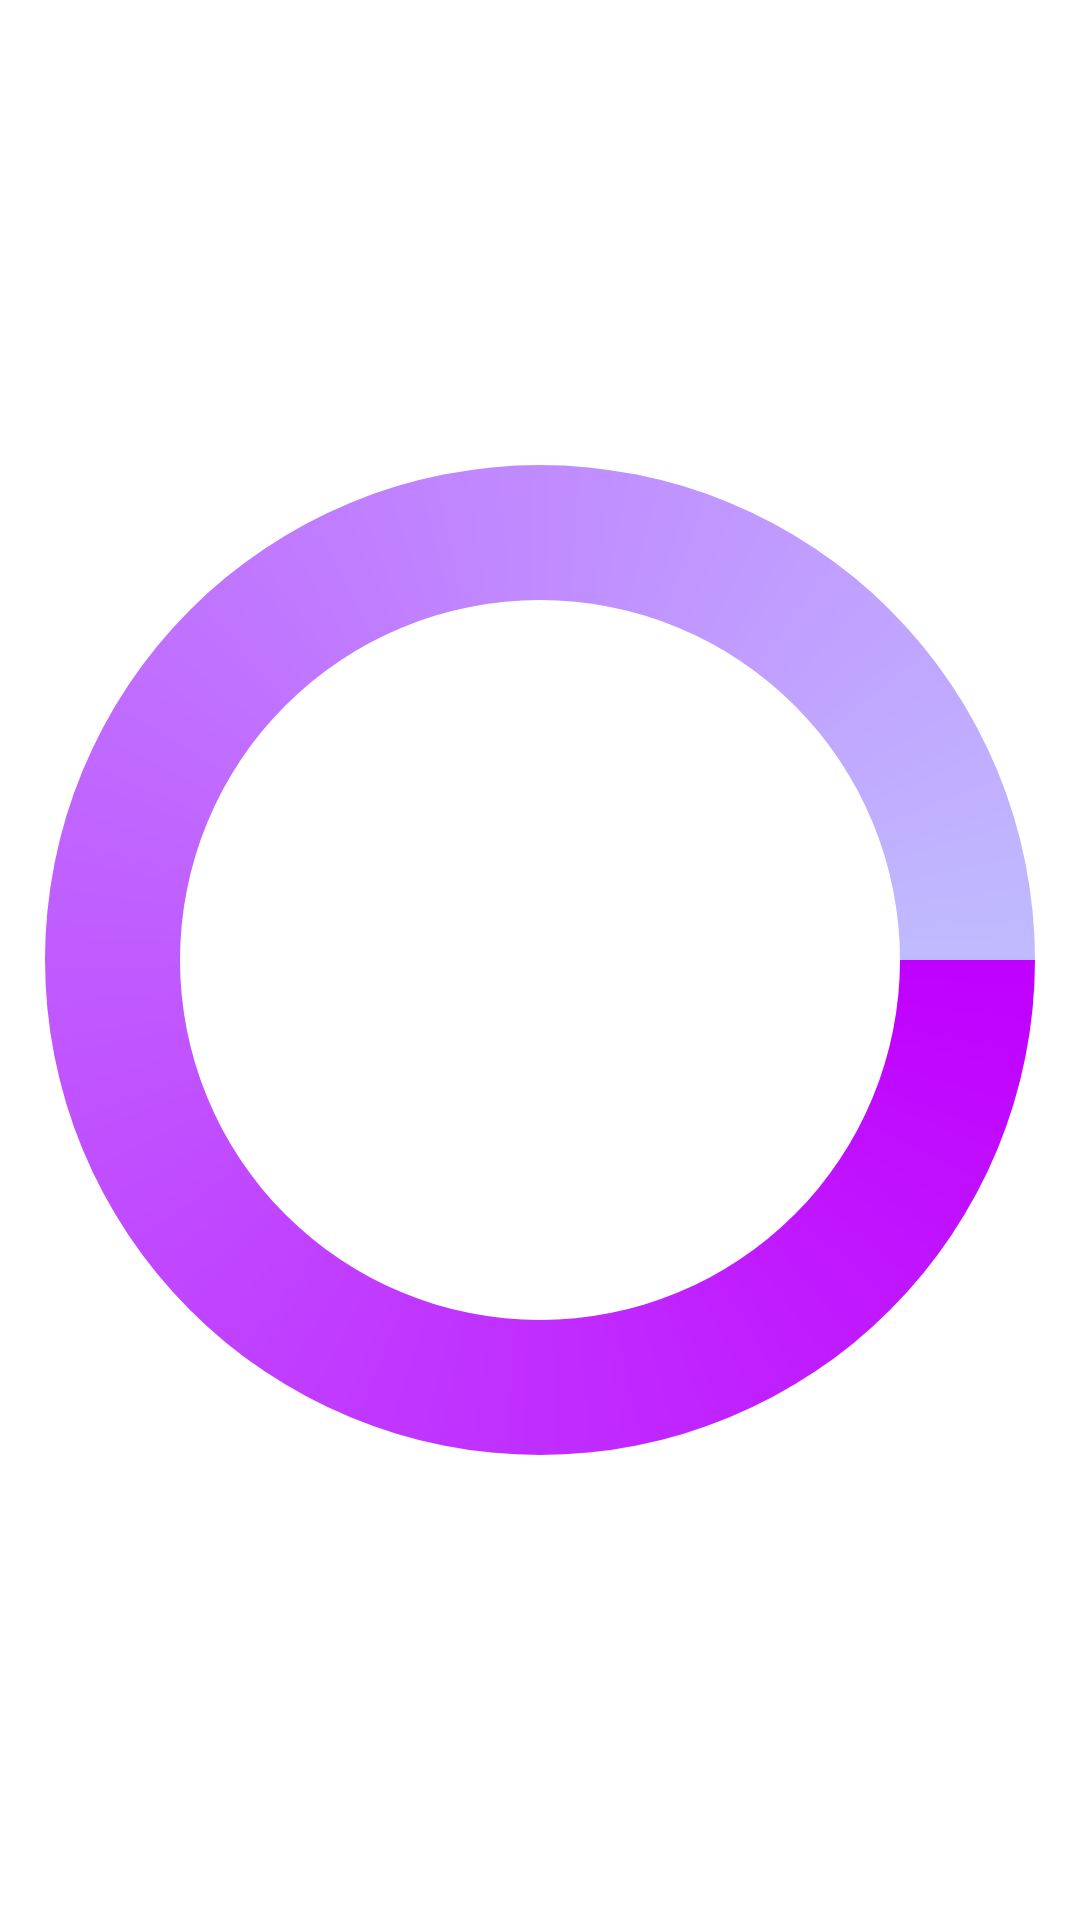

Android layout source for this screen:
<!-- AndroidManifest.xml: application theme AppTheme -->
<!-- res/layout/my_progress.xml -->
<?xml version="1.0" encoding="utf-8"?>
<ProgressBar xmlns:android="http://schemas.android.com/apk/res/android"
    android:layout_width="match_parent"
    android:layout_height="match_parent" 
    android:indeterminateDrawable="@drawable/myprogress_style" />
<!-- resources referenced by this layout -->
<resources>
  <!-- drawable myprogress_style (drawable) -->
  <?xml version="1.0" encoding="utf-8"?>
  <rotate xmlns:android="http://schemas.android.com/apk/res/android" 
      android:pivotX="50%"
      android:pivotY="50%"
      android:fromDegrees="0"
      android:toDegrees="360">
      
     <shape android:shape="ring" 
               android:innerRadiusRatio="3" 
            android:thicknessRatio="8" 
            android:useLevel="false">  
  
      <gradient 
          android:type="sweep" 
          android:useLevel="false" 
           android:startColor="#C000FF" 
           android:centerColor="#C05BFF" 
          android:centerY="0.50" 
          android:endColor="#C0BBFF" />  
    </shape>  
  
  </rotate>
  <style name="AppTheme" parent="AppBaseTheme">
          
      </style>
  <style name="AppBaseTheme" parent="android:Theme.Holo.Light.DarkActionBar">
          
      </style>
</resources>
